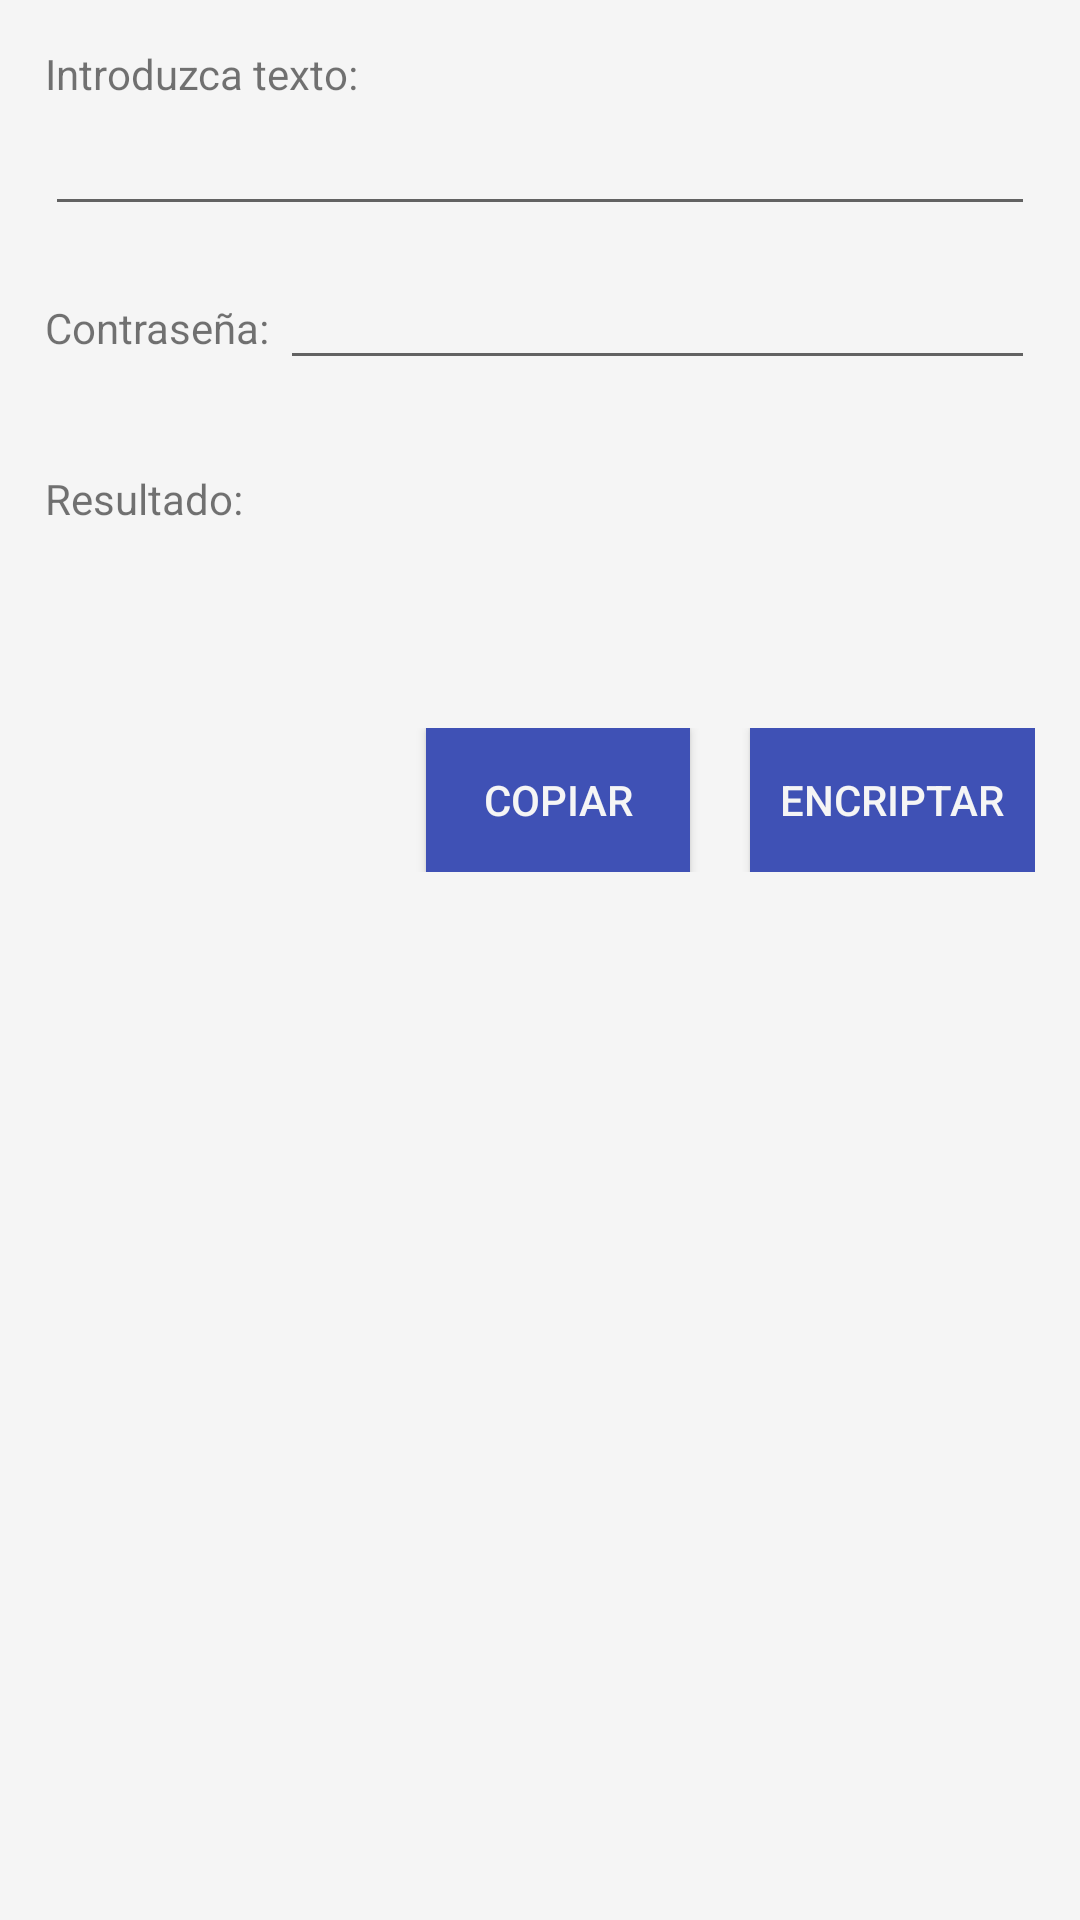

Write the Android layout XML for this screen, with the resource values it uses.
<!-- AndroidManifest.xml: application theme AppTheme -->
<!-- res/layout/fragment_encriptar.xml -->
<ScrollView
    android:layout_width="match_parent"
    android:layout_height="match_parent"
    xmlns:android="http://schemas.android.com/apk/res/android">
    <LinearLayout
        android:orientation="vertical"
        xmlns:android="http://schemas.android.com/apk/res/android"
        xmlns:ads="http://schemas.android.com/apk/res-auto"
        xmlns:tools="http://schemas.android.com/tools"
        android:layout_width="match_parent"
        android:layout_height="match_parent">

        <LinearLayout
            android:orientation="vertical"
            android:layout_width="match_parent"
            android:layout_height="match_parent"
            android:layout_margin="15dp">

            <TextView
                android:layout_width="match_parent"
                android:layout_height="wrap_content"
                android:text="Introduzca texto:"/>

            <EditText
                android:layout_width="match_parent"
                android:layout_height="wrap_content"
                android:inputType="textMultiLine"
                android:id="@+id/et_introducido" />

            <LinearLayout
                android:layout_marginTop="10dp"
                android:orientation="horizontal"
                android:layout_width="match_parent"
                android:layout_height="wrap_content">
                <TextView
                    android:layout_width="wrap_content"
                    android:layout_height="wrap_content"
                    android:text="Contraseña: "/>
                <EditText
                    android:id="@+id/et_pass"
                    android:inputType="textPassword"
                    android:layout_width="match_parent"
                    android:layout_height="wrap_content" />
            </LinearLayout>

            <TextView
                android:layout_marginTop="30dp"
                android:text="Resultado: "
                android:layout_width="match_parent"
                android:layout_height="wrap_content" />

            <TextView
                android:id="@+id/tv_resultado"
                android:textStyle="bold"
                android:layout_marginTop="10dp"
                android:textSize="20dp"
                android:layout_width="match_parent"
                android:layout_height="wrap_content" />

            <LinearLayout
                android:gravity="right"
                android:layout_marginTop="30dp"
                android:orientation="horizontal"
                android:layout_width="match_parent"
                android:layout_height="wrap_content">
                <Button
                    android:id="@+id/btn_copiar"
                    android:layout_marginRight="20dp"
                    android:text="Copiar"
                    android:layout_width="wrap_content"
                    android:layout_height="wrap_content"
                    android:textColor="@color/gris100"
                    android:background="@color/INDIGO_500"
                    android:padding="10dp"/>

                <Button
                    android:id="@+id/btn_encriptar"
                    android:text="Encriptar"
                    android:layout_width="wrap_content"
                    android:layout_height="wrap_content"
                    android:textColor="@color/gris100"
                    android:background="@color/INDIGO_500"
                    android:padding="10dp"/>
            </LinearLayout>
        </LinearLayout>

    </LinearLayout>
</ScrollView>
<!-- resources referenced by this layout -->
<resources>
  <color name="INDIGO_500">#3F51B5</color>
  <color name="gris100">#F5F5F5</color>
  <style name="AppTheme" parent="Theme.AppCompat.Light.DarkActionBar">
          <item name="android:textColorPrimary">@color/negro</item>
          <item name="android:windowBackground">@color/gris100</item>
          <item name="windowActionBar">false</item>
          <item name="android:windowNoTitle">true</item>
          <item name="android:windowSoftInputMode">stateHidden</item>
  
          <item name="colorPrimary">@color/DEEP_ORANGE_400</item>
          <item name="colorPrimaryDark">@color/DEEP_ORANGE_800</item>
          <item name="colorAccent">@color/INDIGO_500</item>
      </style>
  <color name="negro">#000000</color>
  <color name="DEEP_ORANGE_400">#FF7043</color>
  <color name="DEEP_ORANGE_800">#D84315</color>
</resources>
